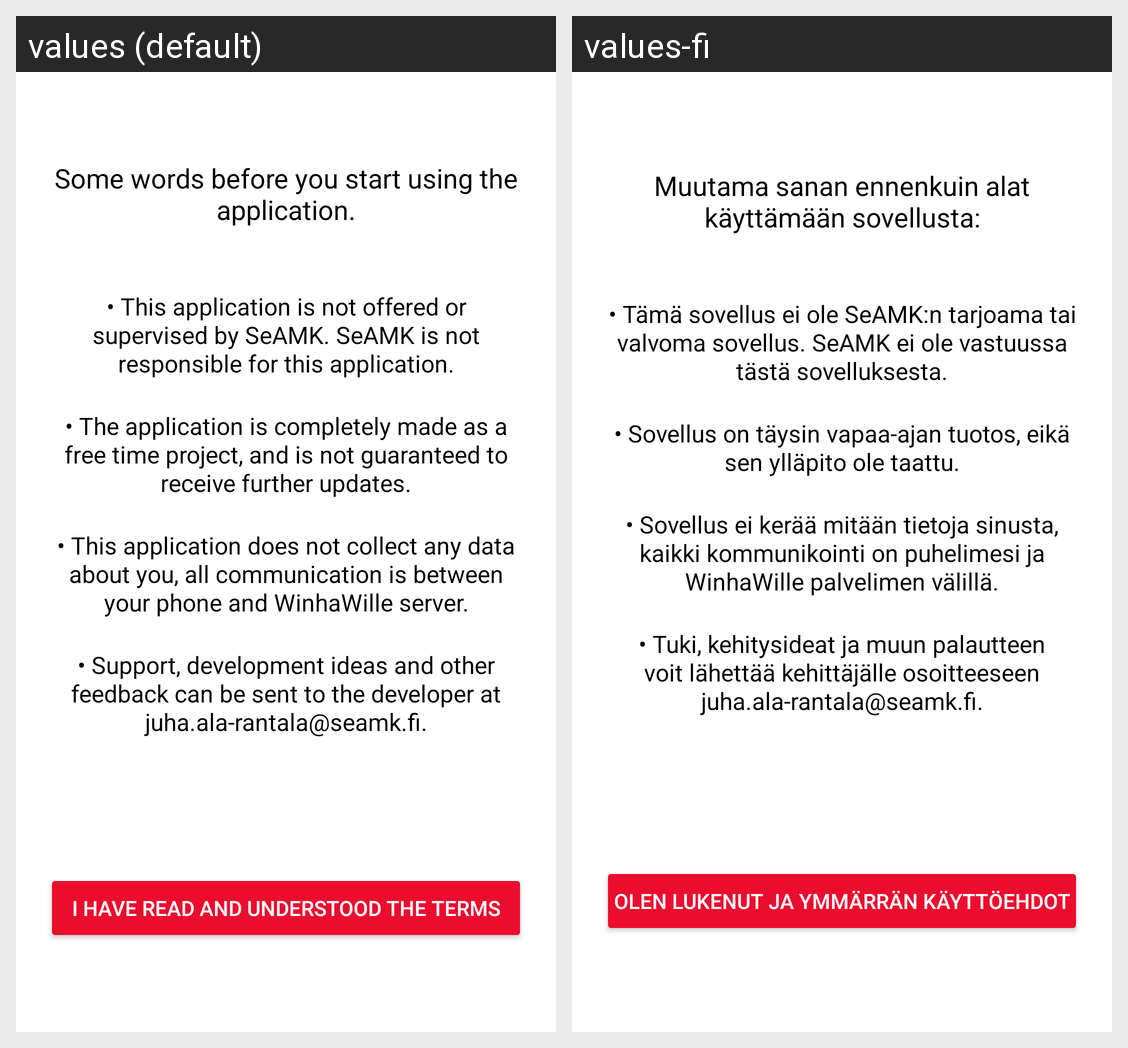

The same Android screen rendered under two of its app's locales, left to right. List the strings drawn on it with the default value and each locale's translation.
Android screen res/layout/activity_agreement.xml rendered under 2 locales, left to right: values (default), values-fi. Device: Nexus 5 (rendered at 1080×1920; each locale shown at half size, 540×960, under a caption strip naming it); theme AppTheme.
Strings drawn on this screen, with the default value and each locale's value (text and hints the layout hard-codes, and strings that could not be matched under every locale, appear in the picture but are not listed):

agreement_explanation
  values: Some words before you start using the application.
  values-fi: Muutama sanan ennenkuin alat käyttämään sovellusta:

agreement_first
  values: • This application is not offered or supervised by SeAMK. SeAMK is not responsible for this application.
  values-fi: • Tämä sovellus ei ole SeAMK:n tarjoama tai valvoma sovellus. SeAMK ei ole vastuussa tästä sovelluksesta.

agreement_second
  values: • The application is completely made as a free time project, and is not guaranteed to receive further updates.
  values-fi: • Sovellus on täysin vapaa-ajan tuotos, eikä sen ylläpito ole taattu.

agreement_third
  values: • This application does not collect any data about you, all communication is between your phone and WinhaWille server.
  values-fi: • Sovellus ei kerää mitään tietoja sinusta, kaikki kommunikointi on puhelimesi ja WinhaWille palvelimen välillä.

agreement_fourth
  values: • Support, development ideas and other feedback can be sent to the developer at juha.ala-rantala@seamk.fi.
  values-fi: • Tuki, kehitysideat ja muun palautteen voit lähettää kehittäjälle osoitteeseen juha.ala-rantala@seamk.fi.

agreement_button
  values: I have read and understood the terms
  values-fi: Olen lukenut ja ymmärrän käyttöehdot
